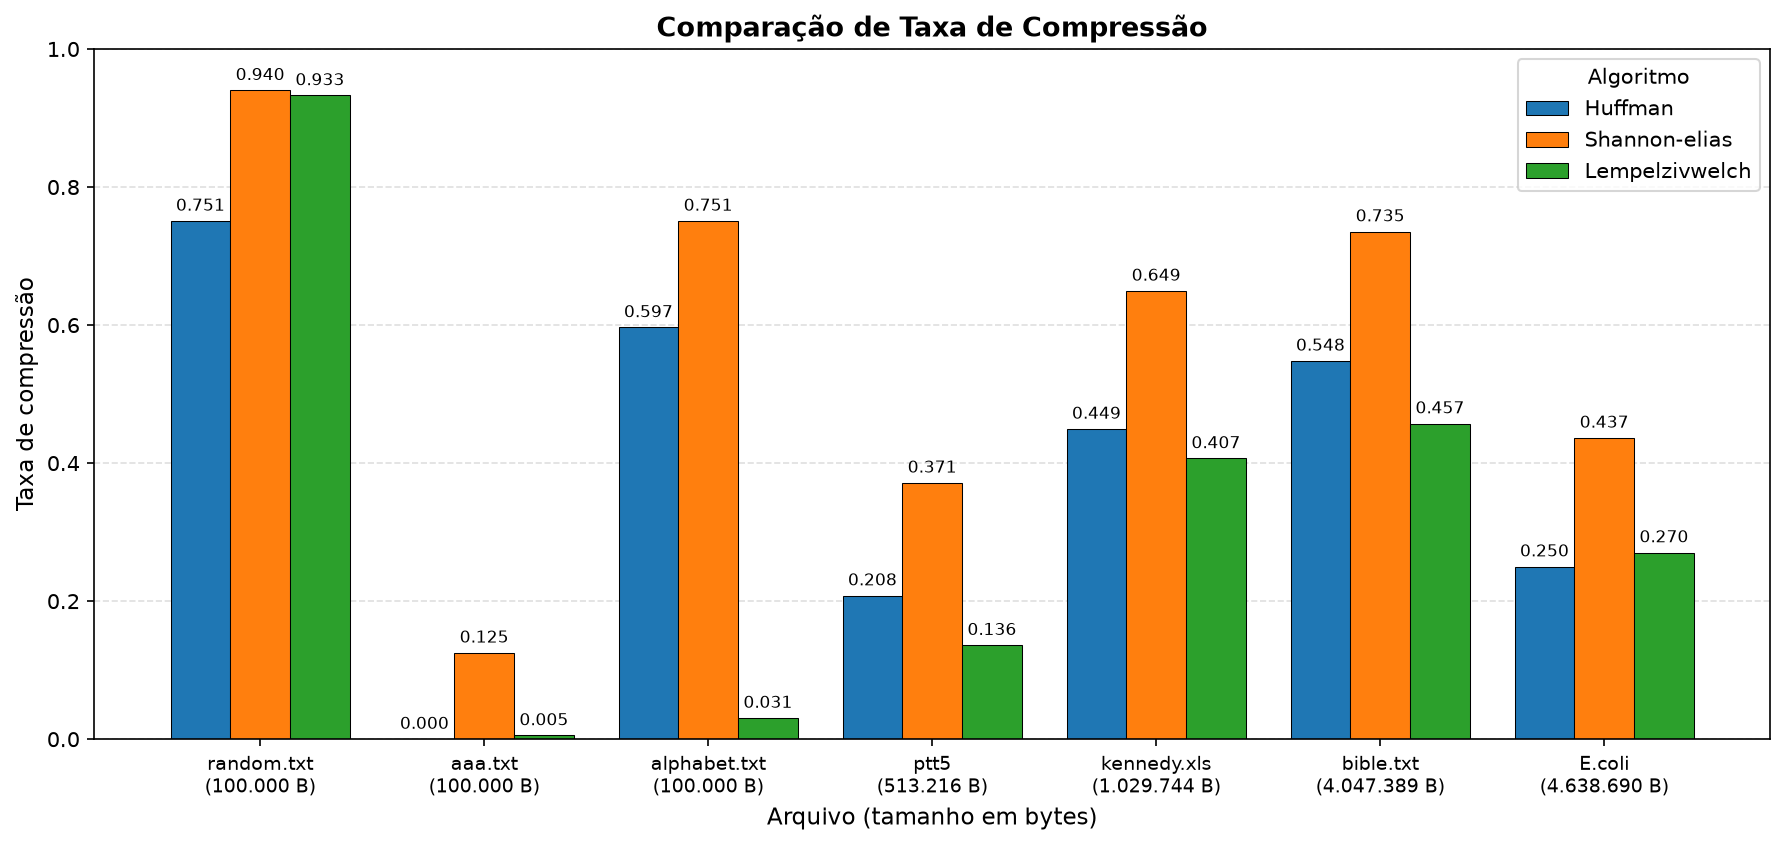

The table this chart was drawn from, first rows:
Nome, Tamanho Original, Huffman, Shannon-Elias, LempelZivWelch
a.txt, 1, 15.0, 17.0, 13.0
E.coli, 4638690, 0.25, 0.4365, 0.2705
kennedy.xls, 1029744, 0.4495, 0.6495, 0.4068
random.txt, 100000, 0.7509, 0.9402, 0.9327
ptt5, 513216, 0.208, 0.3714, 0.1362
aaa.txt, 100000, 0.00015, 0.1252, 0.00539
alphabet.txt, 100000, 0.5966, 0.7509, 0.03062
bible.txt, 4047389, 0.5481, 0.7355, 0.4573
